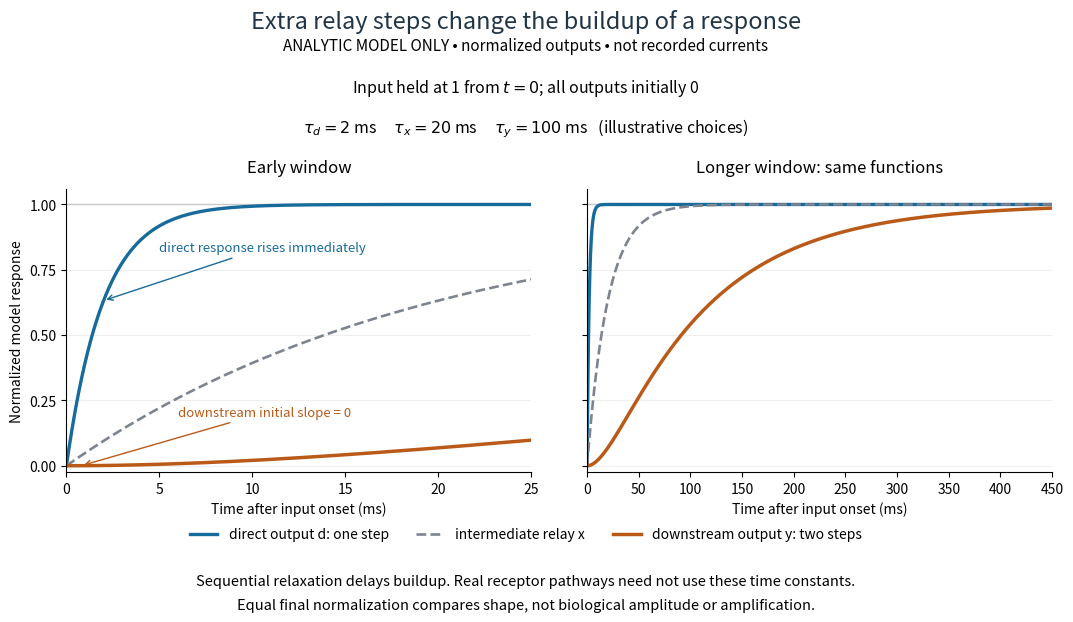

Python code for this plot: (Note: this script raises an exception after producing the figure.)
"""Analytic one-step and two-step timing models; output PNG basename to CWD.

Tested with Python 3.14.4, NumPy 2.3.5, Matplotlib 3.10.7.
All constants are invented teaching choices. No experimental data are used.
"""
from pathlib import Path

import matplotlib.pyplot as plt
import numpy as np


TAU_D, TAU_X, TAU_Y = 2.0, 20.0, 100.0  # milliseconds, chosen for illustration


def responses(t):
    d = -np.expm1(-t / TAU_D)
    x = -np.expm1(-t / TAU_X)
    y = 1 - (TAU_Y*np.exp(-t/TAU_Y) - TAU_X*np.exp(-t/TAU_X))/(TAU_Y-TAU_X)
    return d, x, y


def main():
    fig, axes = plt.subplots(1, 2, figsize=(11.2, 6.3), sharey=True)
    fig.patch.set_facecolor("white")
    fig.subplots_adjust(left=0.09, right=0.97, top=0.68, bottom=0.23, wspace=0.12)
    fig.suptitle("Extra relay steps change the buildup of a response", y=0.965, fontsize=17, color="#213547")
    fig.text(0.5, 0.900, "ANALYTIC MODEL ONLY • normalized outputs • not recorded currents", ha="center", fontsize=11)
    fig.text(0.5, 0.834, r"Input held at 1 from $t=0$; all outputs initially 0", ha="center", fontsize=11.5)
    fig.text(0.5, 0.770, r"$\tau_d=2$ ms     $\tau_x=20$ ms     $\tau_y=100$ ms   (illustrative choices)",
             ha="center", fontsize=11.5)
    for ax, limit in zip(axes, (25.0, 450.0), strict=True):
        t = np.linspace(0, limit, 2001)
        d, x, y = responses(t)
        ax.plot(t, d, color="#176b9b", lw=2.4, label="direct output d: one step")
        ax.plot(t, x, color="#7d8490", lw=1.9, linestyle="--", label="intermediate relay x")
        ax.plot(t, y, color="#ba5a19", lw=2.5, label="downstream output y: two steps")
        ax.axhline(1, color="#ccd1d6", lw=1.0, zorder=0)
        ax.set(xlim=(0, limit), ylim=(-0.025, 1.06), xlabel="Time after input onset (ms)")
        ax.spines[["top", "right"]].set_visible(False)
        ax.grid(axis="y", alpha=0.20)
        ax.set_title("Early window" if limit == 25.0 else "Longer window: same functions", fontsize=12, pad=12)
        ax.set_yticks([0, 0.25, 0.5, 0.75, 1])
    axes[0].set_ylabel("Normalized model response")
    axes[0].annotate("direct response rises immediately", xy=(2, responses(np.array(2.0))[0]),
                     xytext=(5, 0.82), fontsize=9.5,
                     arrowprops={"arrowstyle": "->", "color": "#176b9b"}, color="#176b9b")
    axes[0].annotate("downstream initial slope = 0", xy=(0.8, 0.00016),
                     xytext=(6, 0.19), fontsize=9.5,
                     arrowprops={"arrowstyle": "->", "color": "#ba5a19"}, color="#ba5a19")
    handles, labels = axes[0].get_legend_handles_labels()
    fig.legend(handles, labels, loc="lower center", bbox_to_anchor=(0.5, 0.10), ncol=3,
               frameon=False, fontsize=10)
    fig.text(0.5, 0.050, "Sequential relaxation delays buildup. Real receptor pathways need not use these time constants.",
             ha="center", fontsize=10.5)
    fig.text(0.5, 0.013, "Equal final normalization compares shape, not biological amplitude or amplification.",
             ha="center", fontsize=10.5)
    fig.savefig(Path(__file__).with_suffix(".png").name, dpi=110, facecolor="white", transparent=False)
    plt.close(fig)


if __name__ == "__main__":
    main()
